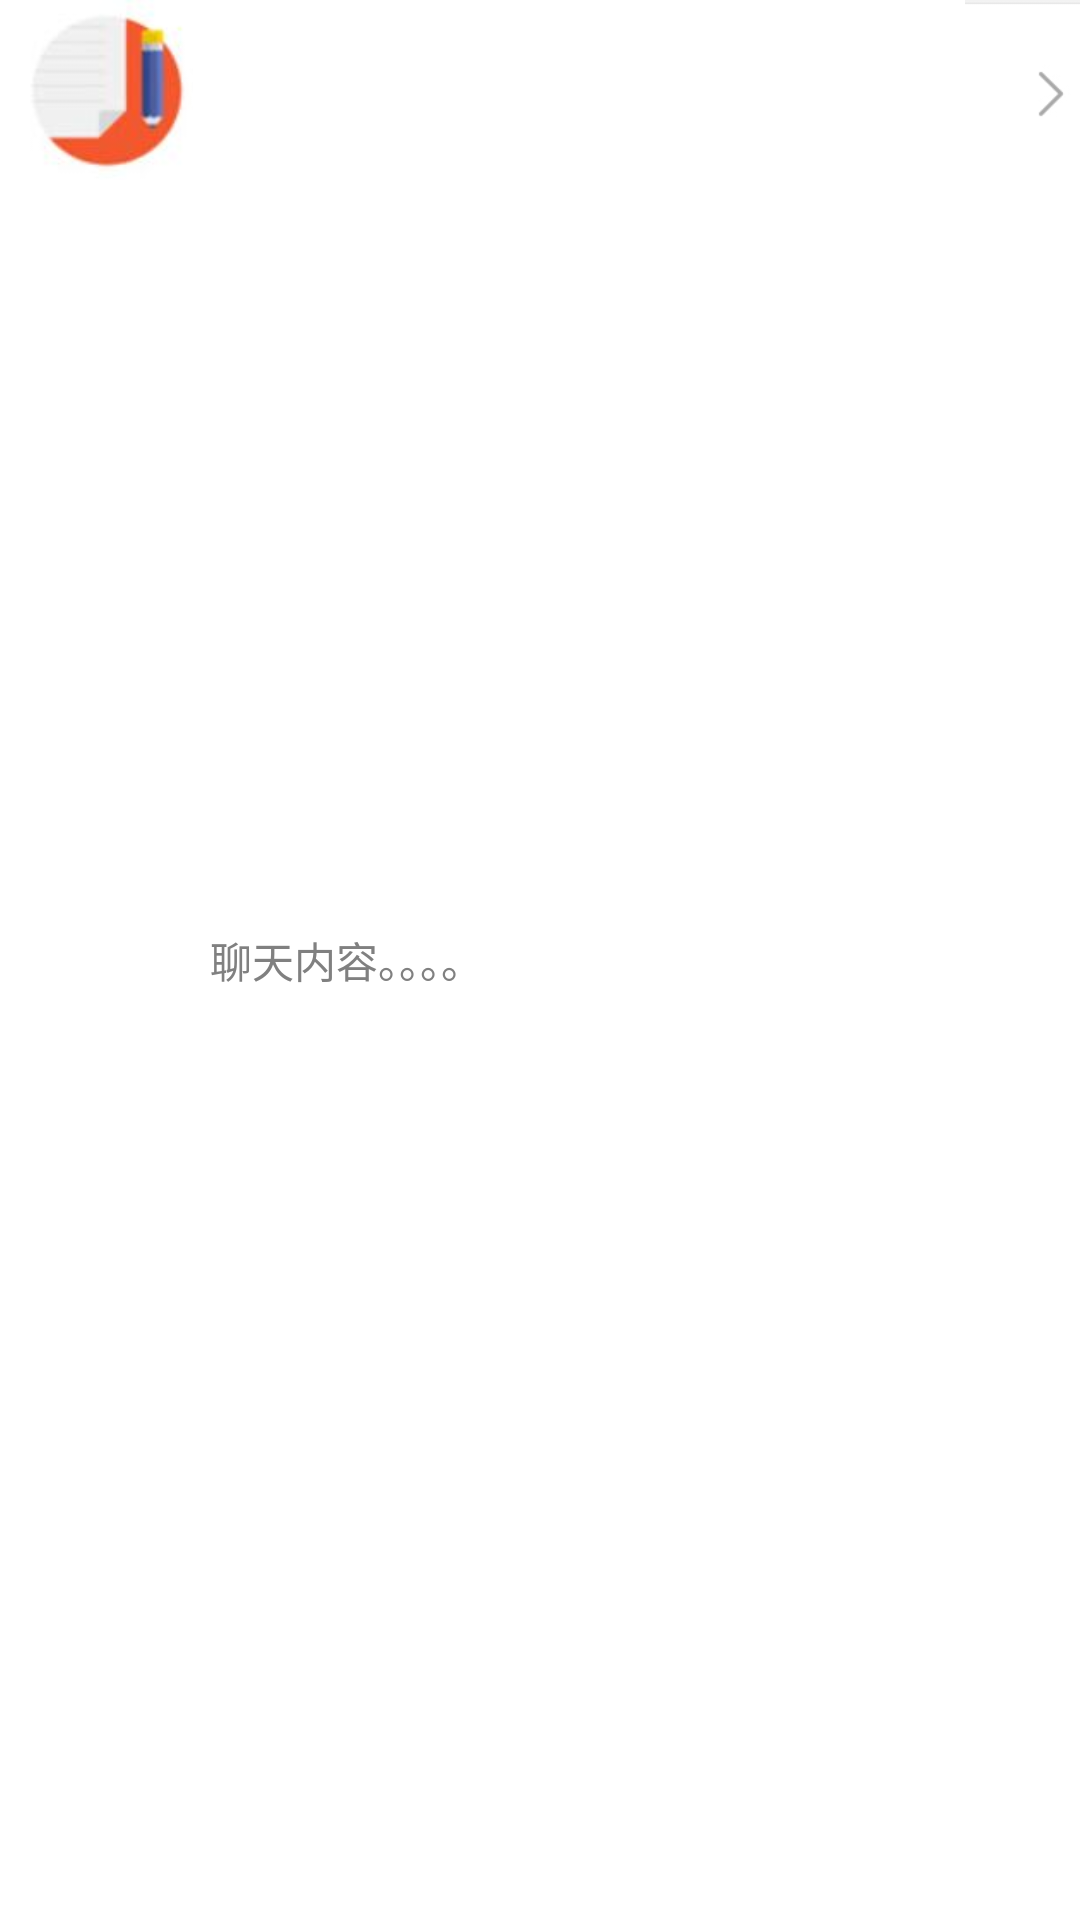

Reconstruct the res/layout file that produces this screen, plus the resources it refers to.
<!-- AndroidManifest.xml: application theme android:Theme.Black.NoTitleBar -->
<!-- res/layout/systemnews_list.xml -->
<?xml version="1.0" encoding="utf-8"?>
<LinearLayout xmlns:android="http://schemas.android.com/apk/res/android"
    android:orientation="horizontal"
    android:background="@color/white"
    android:layout_width="match_parent"
    android:layout_height="60dp">
    <ImageView
        android:layout_width="70dp"
        android:layout_height="60dp"
        android:src="@drawable/kaoyan1"
        android:id="@+id/snewsimage"/>
    <TextView
        android:layout_gravity="center"
        android:gravity="center_vertical"
        android:id="@+id/snewslisttext"
        android:hint="聊天内容。。。。"
        android:layout_width="250dp"
        android:layout_height="60dp" />
    <ImageView
        android:layout_marginRight="10dp"
        android:id="@+id/chatting"
        android:src="@drawable/jiantou"
        android:layout_width="50dp"
        android:layout_height="60dp" />
</LinearLayout>
<!-- resources referenced by this layout -->
<resources>
  <color name="white">#FFFFFF</color>
  <!-- drawable jiantou: jpg bitmap (drawable-xhdpi, 1651 bytes) -->
  <!-- drawable kaoyan1: jpg bitmap (drawable-xhdpi, 1862 bytes) -->
</resources>
